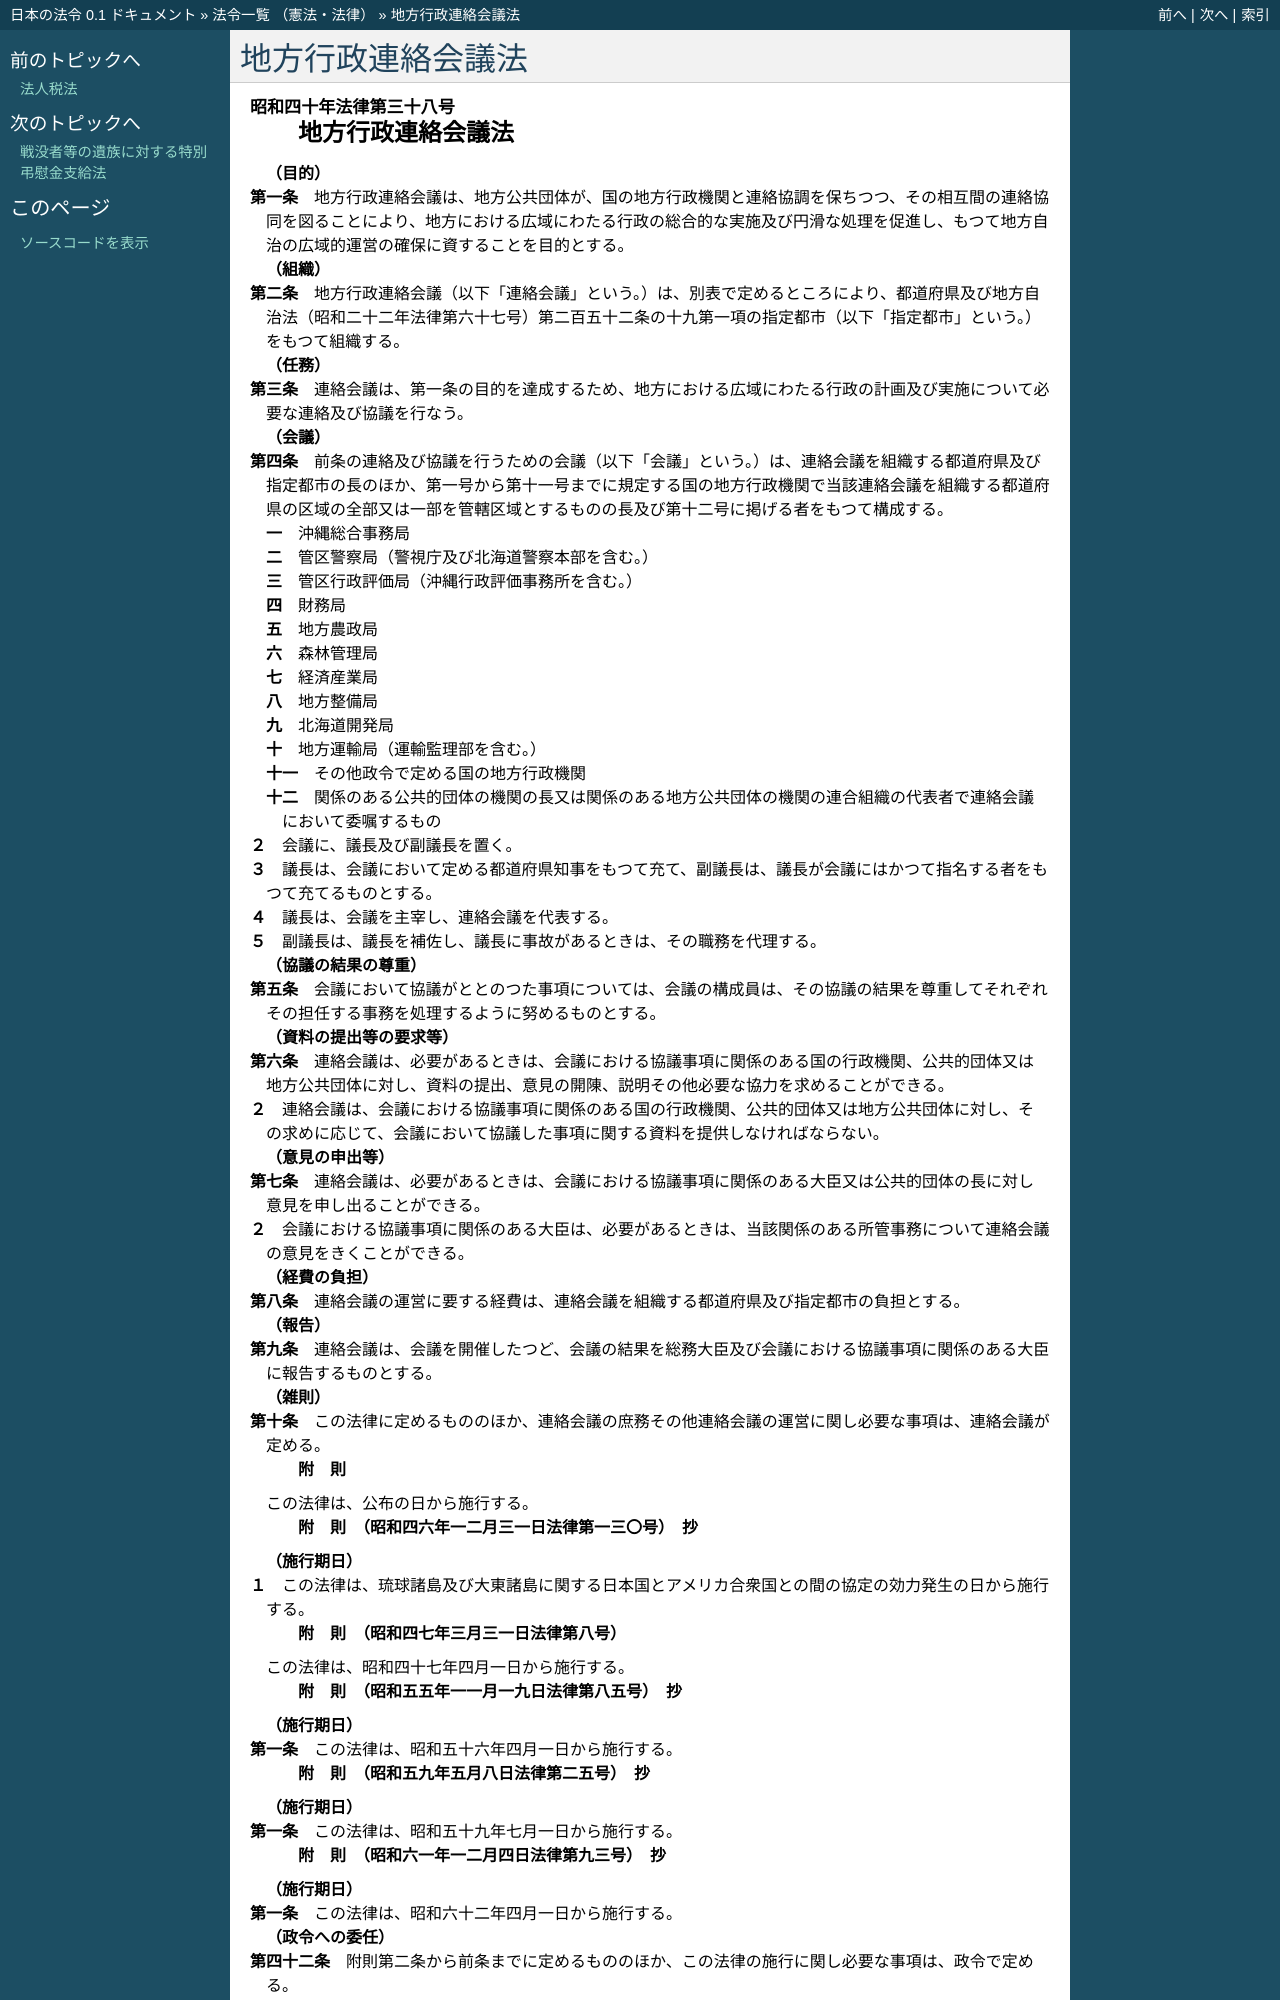

repository: ledmonster/japanese-law · page: doc/340/340AC0000000038_20020701_414AC0000000054.html · generator: sphinx

.. _340AC0000000038_20020701_414AC0000000054:

:orphan:

==================
地方行政連絡会議法
==================

.. raw:: html
    
    
    <main id="contentsLaw" class="active">
    <div id="innerDocument" class="active">
    
    
    
    
    <div style="margin-bottom: 12px;">
    <div id="lawTitleNo" style="font-size: 1.067rem; font-weight: bold;" class="_shokanBoxParent">昭和四十年法律第三十八号<div class="_shokanBox"></div>
    <div class="_inyoBox" id="_inyo_"></div>
    </div>
    <div id="lawTitle" style="margin-left: 3rem; font-size: 1.5rem; font-weight: bold; line-height: 1.25em;" class="_shokanBoxParent">
    <span data-xpath="">地方行政連絡会議法</span><div class="_shokanBox" id="_shokan_"><div class="_shokanBtnIcons"></div></div>
    <div class="_inyoBox" id="_inyo_"></div>
    </div>
    </div><section id="MainProvision" class="active MainProvision"><section id="" class="active Article"><div style="margin-left: 1em; font-weight: bold;" class="_div_ArticleCaption _shokanBoxParent">
    <span data-xpath="">（目的）</span><div class="_shokanBox" id="_shokan_"><div class="_shokanBtnIcons"></div></div>
    <div class="_inyoBox" id="_inyo_"></div>
    </div>
    <div style="margin-left: 1em; text-indent: -1em;" id="" class="_div_ArticleTitle _shokanBoxParent">
    <span style="font-weight: bold;">第一条</span>　<span data-xpath="">地方行政連絡会議は、地方公共団体が、国の地方行政機関と連絡協調を保ちつつ、その相互間の連絡協同を図ることにより、地方における広域にわたる行政の総合的な実施及び円滑な処理を促進し、もつて地方自治の広域的運営の確保に資することを目的とする。</span><div class="_shokanBox" id="_shokan_"><div class="_shokanBtnIcons"></div></div>
    <div class="_inyoBox" id="_inyo_"></div>
    </div></section><section id="" class="active Article"><div style="margin-left: 1em; font-weight: bold;" class="_div_ArticleCaption _shokanBoxParent">
    <span data-xpath="">（組織）</span><div class="_shokanBox" id="_shokan_"><div class="_shokanBtnIcons"></div></div>
    <div class="_inyoBox" id="_inyo_"></div>
    </div>
    <div style="margin-left: 1em; text-indent: -1em;" id="" class="_div_ArticleTitle _shokanBoxParent">
    <span style="font-weight: bold;">第二条</span>　<span data-xpath="">地方行政連絡会議（以下「連絡会議」という。）は、別表で定めるところにより、都道府県及び地方自治法（昭和二十二年法律第六十七号）第二百五十二条の十九第一項の指定都市（以下「指定都市」という。）をもつて組織する。</span><div class="_shokanBox" id="_shokan_"><div class="_shokanBtnIcons"></div></div>
    <div class="_inyoBox" id="_inyo_"></div>
    </div></section><section id="" class="active Article"><div style="margin-left: 1em; font-weight: bold;" class="_div_ArticleCaption _shokanBoxParent">
    <span data-xpath="">（任務）</span><div class="_shokanBox" id="_shokan_"><div class="_shokanBtnIcons"></div></div>
    <div class="_inyoBox" id="_inyo_"></div>
    </div>
    <div style="margin-left: 1em; text-indent: -1em;" id="" class="_div_ArticleTitle _shokanBoxParent">
    <span style="font-weight: bold;">第三条</span>　<span data-xpath="">連絡会議は、第一条の目的を達成するため、地方における広域にわたる行政の計画及び実施について必要な連絡及び協議を行なう。</span><div class="_shokanBox" id="_shokan_"><div class="_shokanBtnIcons"></div></div>
    <div class="_inyoBox" id="_inyo_"></div>
    </div></section><section id="" class="active Article"><div style="margin-left: 1em; font-weight: bold;" class="_div_ArticleCaption _shokanBoxParent">
    <span data-xpath="">（会議）</span><div class="_shokanBox" id="_shokan_"><div class="_shokanBtnIcons"></div></div>
    <div class="_inyoBox" id="_inyo_"></div>
    </div>
    <div style="margin-left: 1em; text-indent: -1em;" id="" class="_div_ArticleTitle _shokanBoxParent">
    <span style="font-weight: bold;">第四条</span>　<span data-xpath="">前条の連絡及び協議を行うための会議（以下「会議」という。）は、連絡会議を組織する都道府県及び指定都市の長のほか、第一号から第十一号までに規定する国の地方行政機関で当該連絡会議を組織する都道府県の区域の全部又は一部を管轄区域とするものの長及び第十二号に掲げる者をもつて構成する。</span><div class="_shokanBox" id="_shokan_"><div class="_shokanBtnIcons"></div></div>
    <div class="_inyoBox" id="_inyo_"></div>
    </div>
    <div id="" style="margin-left: 2em; text-indent: -1em;" class="_div_ItemSentence _shokanBoxParent">
    <span style="font-weight: bold;">一</span>　<span data-xpath="">沖縄総合事務局</span><div class="_shokanBox" id="_shokan_"><div class="_shokanBtnIcons"></div></div>
    <div class="_inyoBox" id="_inyo_"></div>
    </div>
    <div id="" style="margin-left: 2em; text-indent: -1em;" class="_div_ItemSentence _shokanBoxParent">
    <span style="font-weight: bold;">二</span>　<span data-xpath="">管区警察局（警視庁及び北海道警察本部を含む。）</span><div class="_shokanBox" id="_shokan_"><div class="_shokanBtnIcons"></div></div>
    <div class="_inyoBox" id="_inyo_"></div>
    </div>
    <div id="" style="margin-left: 2em; text-indent: -1em;" class="_div_ItemSentence _shokanBoxParent">
    <span style="font-weight: bold;">三</span>　<span data-xpath="">管区行政評価局（沖縄行政評価事務所を含む。）</span><div class="_shokanBox" id="_shokan_"><div class="_shokanBtnIcons"></div></div>
    <div class="_inyoBox" id="_inyo_"></div>
    </div>
    <div id="" style="margin-left: 2em; text-indent: -1em;" class="_div_ItemSentence _shokanBoxParent">
    <span style="font-weight: bold;">四</span>　<span data-xpath="">財務局</span><div class="_shokanBox" id="_shokan_"><div class="_shokanBtnIcons"></div></div>
    <div class="_inyoBox" id="_inyo_"></div>
    </div>
    <div id="" style="margin-left: 2em; text-indent: -1em;" class="_div_ItemSentence _shokanBoxParent">
    <span style="font-weight: bold;">五</span>　<span data-xpath="">地方農政局</span><div class="_shokanBox" id="_shokan_"><div class="_shokanBtnIcons"></div></div>
    <div class="_inyoBox" id="_inyo_"></div>
    </div>
    <div id="" style="margin-left: 2em; text-indent: -1em;" class="_div_ItemSentence _shokanBoxParent">
    <span style="font-weight: bold;">六</span>　<span data-xpath="">森林管理局</span><div class="_shokanBox" id="_shokan_"><div class="_shokanBtnIcons"></div></div>
    <div class="_inyoBox" id="_inyo_"></div>
    </div>
    <div id="" style="margin-left: 2em; text-indent: -1em;" class="_div_ItemSentence _shokanBoxParent">
    <span style="font-weight: bold;">七</span>　<span data-xpath="">経済産業局</span><div class="_shokanBox" id="_shokan_"><div class="_shokanBtnIcons"></div></div>
    <div class="_inyoBox" id="_inyo_"></div>
    </div>
    <div id="" style="margin-left: 2em; text-indent: -1em;" class="_div_ItemSentence _shokanBoxParent">
    <span style="font-weight: bold;">八</span>　<span data-xpath="">地方整備局</span><div class="_shokanBox" id="_shokan_"><div class="_shokanBtnIcons"></div></div>
    <div class="_inyoBox" id="_inyo_"></div>
    </div>
    <div id="" style="margin-left: 2em; text-indent: -1em;" class="_div_ItemSentence _shokanBoxParent">
    <span style="font-weight: bold;">九</span>　<span data-xpath="">北海道開発局</span><div class="_shokanBox" id="_shokan_"><div class="_shokanBtnIcons"></div></div>
    <div class="_inyoBox" id="_inyo_"></div>
    </div>
    <div id="" style="margin-left: 2em; text-indent: -1em;" class="_div_ItemSentence _shokanBoxParent">
    <span style="font-weight: bold;">十</span>　<span data-xpath="">地方運輸局（運輸監理部を含む。）</span><div class="_shokanBox" id="_shokan_"><div class="_shokanBtnIcons"></div></div>
    <div class="_inyoBox" id="_inyo_"></div>
    </div>
    <div id="" style="margin-left: 2em; text-indent: -1em;" class="_div_ItemSentence _shokanBoxParent">
    <span style="font-weight: bold;">十一</span>　<span data-xpath="">その他政令で定める国の地方行政機関</span><div class="_shokanBox" id="_shokan_"><div class="_shokanBtnIcons"></div></div>
    <div class="_inyoBox" id="_inyo_"></div>
    </div>
    <div id="" style="margin-left: 2em; text-indent: -1em;" class="_div_ItemSentence _shokanBoxParent">
    <span style="font-weight: bold;">十二</span>　<span data-xpath="">関係のある公共的団体の機関の長又は関係のある地方公共団体の機関の連合組織の代表者で連絡会議において委嘱するもの</span><div class="_shokanBox" id="_shokan_"><div class="_shokanBtnIcons"></div></div>
    <div class="_inyoBox" id="_inyo_"></div>
    </div>
    <div style="margin-left: 1em; text-indent: -1em;" class="_div_ParagraphSentence _shokanBoxParent">
    <span style="font-weight: bold;">２</span>　<span data-xpath="">会議に、議長及び副議長を置く。</span><div class="_shokanBox" id="_shokan_"><div class="_shokanBtnIcons"></div></div>
    <div class="_inyoBox" id="_inyo_"></div>
    </div>
    <div style="margin-left: 1em; text-indent: -1em;" class="_div_ParagraphSentence _shokanBoxParent">
    <span style="font-weight: bold;">３</span>　<span data-xpath="">議長は、会議において定める都道府県知事をもつて充て、副議長は、議長が会議にはかつて指名する者をもつて充てるものとする。</span><div class="_shokanBox" id="_shokan_"><div class="_shokanBtnIcons"></div></div>
    <div class="_inyoBox" id="_inyo_"></div>
    </div>
    <div style="margin-left: 1em; text-indent: -1em;" class="_div_ParagraphSentence _shokanBoxParent">
    <span style="font-weight: bold;">４</span>　<span data-xpath="">議長は、会議を主宰し、連絡会議を代表する。</span><div class="_shokanBox" id="_shokan_"><div class="_shokanBtnIcons"></div></div>
    <div class="_inyoBox" id="_inyo_"></div>
    </div>
    <div style="margin-left: 1em; text-indent: -1em;" class="_div_ParagraphSentence _shokanBoxParent">
    <span style="font-weight: bold;">５</span>　<span data-xpath="">副議長は、議長を補佐し、議長に事故があるときは、その職務を代理する。</span><div class="_shokanBox" id="_shokan_"><div class="_shokanBtnIcons"></div></div>
    <div class="_inyoBox" id="_inyo_"></div>
    </div></section><section id="" class="active Article"><div style="margin-left: 1em; font-weight: bold;" class="_div_ArticleCaption _shokanBoxParent">
    <span data-xpath="">（協議の結果の尊重）</span><div class="_shokanBox" id="_shokan_"><div class="_shokanBtnIcons"></div></div>
    <div class="_inyoBox" id="_inyo_"></div>
    </div>
    <div style="margin-left: 1em; text-indent: -1em;" id="" class="_div_ArticleTitle _shokanBoxParent">
    <span style="font-weight: bold;">第五条</span>　<span data-xpath="">会議において協議がととのつた事項については、会議の構成員は、その協議の結果を尊重してそれぞれその担任する事務を処理するように努めるものとする。</span><div class="_shokanBox" id="_shokan_"><div class="_shokanBtnIcons"></div></div>
    <div class="_inyoBox" id="_inyo_"></div>
    </div></section><section id="" class="active Article"><div style="margin-left: 1em; font-weight: bold;" class="_div_ArticleCaption _shokanBoxParent">
    <span data-xpath="">（資料の提出等の要求等）</span><div class="_shokanBox" id="_shokan_"><div class="_shokanBtnIcons"></div></div>
    <div class="_inyoBox" id="_inyo_"></div>
    </div>
    <div style="margin-left: 1em; text-indent: -1em;" id="" class="_div_ArticleTitle _shokanBoxParent">
    <span style="font-weight: bold;">第六条</span>　<span data-xpath="">連絡会議は、必要があるときは、会議における協議事項に関係のある国の行政機関、公共的団体又は地方公共団体に対し、資料の提出、意見の開陳、説明その他必要な協力を求めることができる。</span><div class="_shokanBox" id="_shokan_"><div class="_shokanBtnIcons"></div></div>
    <div class="_inyoBox" id="_inyo_"></div>
    </div>
    <div style="margin-left: 1em; text-indent: -1em;" class="_div_ParagraphSentence _shokanBoxParent">
    <span style="font-weight: bold;">２</span>　<span data-xpath="">連絡会議は、会議における協議事項に関係のある国の行政機関、公共的団体又は地方公共団体に対し、その求めに応じて、会議において協議した事項に関する資料を提供しなければならない。</span><div class="_shokanBox" id="_shokan_"><div class="_shokanBtnIcons"></div></div>
    <div class="_inyoBox" id="_inyo_"></div>
    </div></section><section id="" class="active Article"><div style="margin-left: 1em; font-weight: bold;" class="_div_ArticleCaption _shokanBoxParent">
    <span data-xpath="">（意見の申出等）</span><div class="_shokanBox" id="_shokan_"><div class="_shokanBtnIcons"></div></div>
    <div class="_inyoBox" id="_inyo_"></div>
    </div>
    <div style="margin-left: 1em; text-indent: -1em;" id="" class="_div_ArticleTitle _shokanBoxParent">
    <span style="font-weight: bold;">第七条</span>　<span data-xpath="">連絡会議は、必要があるときは、会議における協議事項に関係のある大臣又は公共的団体の長に対し意見を申し出ることができる。</span><div class="_shokanBox" id="_shokan_"><div class="_shokanBtnIcons"></div></div>
    <div class="_inyoBox" id="_inyo_"></div>
    </div>
    <div style="margin-left: 1em; text-indent: -1em;" class="_div_ParagraphSentence _shokanBoxParent">
    <span style="font-weight: bold;">２</span>　<span data-xpath="">会議における協議事項に関係のある大臣は、必要があるときは、当該関係のある所管事務について連絡会議の意見をきくことができる。</span><div class="_shokanBox" id="_shokan_"><div class="_shokanBtnIcons"></div></div>
    <div class="_inyoBox" id="_inyo_"></div>
    </div></section><section id="" class="active Article"><div style="margin-left: 1em; font-weight: bold;" class="_div_ArticleCaption _shokanBoxParent">
    <span data-xpath="">（経費の負担）</span><div class="_shokanBox" id="_shokan_"><div class="_shokanBtnIcons"></div></div>
    <div class="_inyoBox" id="_inyo_"></div>
    </div>
    <div style="margin-left: 1em; text-indent: -1em;" id="" class="_div_ArticleTitle _shokanBoxParent">
    <span style="font-weight: bold;">第八条</span>　<span data-xpath="">連絡会議の運営に要する経費は、連絡会議を組織する都道府県及び指定都市の負担とする。</span><div class="_shokanBox" id="_shokan_"><div class="_shokanBtnIcons"></div></div>
    <div class="_inyoBox" id="_inyo_"></div>
    </div></section><section id="" class="active Article"><div style="margin-left: 1em; font-weight: bold;" class="_div_ArticleCaption _shokanBoxParent">
    <span data-xpath="">（報告）</span><div class="_shokanBox" id="_shokan_"><div class="_shokanBtnIcons"></div></div>
    <div class="_inyoBox" id="_inyo_"></div>
    </div>
    <div style="margin-left: 1em; text-indent: -1em;" id="" class="_div_ArticleTitle _shokanBoxParent">
    <span style="font-weight: bold;">第九条</span>　<span data-xpath="">連絡会議は、会議を開催したつど、会議の結果を総務大臣及び会議における協議事項に関係のある大臣に報告するものとする。</span><div class="_shokanBox" id="_shokan_"><div class="_shokanBtnIcons"></div></div>
    <div class="_inyoBox" id="_inyo_"></div>
    </div></section><section id="" class="active Article"><div style="margin-left: 1em; font-weight: bold;" class="_div_ArticleCaption _shokanBoxParent">
    <span data-xpath="">（雑則）</span><div class="_shokanBox" id="_shokan_"><div class="_shokanBtnIcons"></div></div>
    <div class="_inyoBox" id="_inyo_"></div>
    </div>
    <div style="margin-left: 1em; text-indent: -1em;" id="" class="_div_ArticleTitle _shokanBoxParent">
    <span style="font-weight: bold;">第十条</span>　<span data-xpath="">この法律に定めるもののほか、連絡会議の庶務その他連絡会議の運営に関し必要な事項は、連絡会議が定める。</span><div class="_shokanBox" id="_shokan_"><div class="_shokanBtnIcons"></div></div>
    <div class="_inyoBox" id="_inyo_"></div>
    </div></section></section><section id="" class="active SupplProvision"><div class="_div_SupplProvisionLabel SupplProvisionLabel _shokanBoxParent" style="margin-bottom: 10px; margin-left: 3em; font-weight: bold;">
    <span data-xpath="">附　則</span><div class="_shokanBox" id="_shokan_"><div class="_shokanBtnIcons"></div></div>
    <div class="_inyoBox" id="_inyo_"></div>
    </div>
    <section class="active Paragraph"><div style="text-indent: 1em;" class="_div_ParagraphSentence _shokanBoxParent">
    <span data-xpath="">この法律は、公布の日から施行する。</span><div class="_shokanBox" id="_shokan_"><div class="_shokanBtnIcons"></div></div>
    <div class="_inyoBox" id="_inyo_"></div>
    </div></section></section><section id="" class="active SupplProvision"><div class="_div_SupplProvisionLabel SupplProvisionLabel _shokanBoxParent" style="margin-bottom: 10px; margin-left: 3em; font-weight: bold;">
    <span data-xpath="">附　則</span>　（昭和四六年一二月三一日法律第一三〇号）　抄<div class="_shokanBox" id="_shokan_"><div class="_shokanBtnIcons"></div></div>
    <div class="_inyoBox" id="_inyo_"></div>
    </div>
    <section class="active Paragraph"><div id="" style="margin-left: 1em; font-weight: bold;" class="_div_ParagraphCaption _shokanBoxParent">
    <span data-xpath="">（施行期日）</span><div class="_shokanBox"></div>
    <div class="_inyoBox"></div>
    </div>
    <div style="margin-left: 1em; text-indent: -1em;" class="_div_ParagraphSentence _shokanBoxParent">
    <span style="font-weight: bold;">１</span>　<span data-xpath="">この法律は、琉球諸島及び大東諸島に関する日本国とアメリカ合衆国との間の協定の効力発生の日から施行する。</span><div class="_shokanBox" id="_shokan_"><div class="_shokanBtnIcons"></div></div>
    <div class="_inyoBox" id="_inyo_"></div>
    </div></section></section><section id="" class="active SupplProvision"><div class="_div_SupplProvisionLabel SupplProvisionLabel _shokanBoxParent" style="margin-bottom: 10px; margin-left: 3em; font-weight: bold;">
    <span data-xpath="">附　則</span>　（昭和四七年三月三一日法律第八号）<div class="_shokanBox" id="_shokan_"><div class="_shokanBtnIcons"></div></div>
    <div class="_inyoBox" id="_inyo_"></div>
    </div>
    <section class="active Paragraph"><div style="text-indent: 1em;" class="_div_ParagraphSentence _shokanBoxParent">
    <span data-xpath="">この法律は、昭和四十七年四月一日から施行する。</span><div class="_shokanBox" id="_shokan_"><div class="_shokanBtnIcons"></div></div>
    <div class="_inyoBox" id="_inyo_"></div>
    </div></section></section><section id="" class="active SupplProvision"><div class="_div_SupplProvisionLabel SupplProvisionLabel _shokanBoxParent" style="margin-bottom: 10px; margin-left: 3em; font-weight: bold;">
    <span data-xpath="">附　則</span>　（昭和五五年一一月一九日法律第八五号）　抄<div class="_shokanBox" id="_shokan_"><div class="_shokanBtnIcons"></div></div>
    <div class="_inyoBox" id="_inyo_"></div>
    </div>
    <section id="" class="active Article"><div style="margin-left: 1em; font-weight: bold;" class="_div_ArticleCaption _shokanBoxParent">
    <span data-xpath="">（施行期日）</span><div class="_shokanBox" id="_shokan_"><div class="_shokanBtnIcons"></div></div>
    <div class="_inyoBox" id="_inyo_"></div>
    </div>
    <div style="margin-left: 1em; text-indent: -1em;" id="" class="_div_ArticleTitle _shokanBoxParent">
    <span style="font-weight: bold;">第一条</span>　<span data-xpath="">この法律は、昭和五十六年四月一日から施行する。</span><div class="_shokanBox" id="_shokan_"><div class="_shokanBtnIcons"></div></div>
    <div class="_inyoBox" id="_inyo_"></div>
    </div></section></section><section id="" class="active SupplProvision"><div class="_div_SupplProvisionLabel SupplProvisionLabel _shokanBoxParent" style="margin-bottom: 10px; margin-left: 3em; font-weight: bold;">
    <span data-xpath="">附　則</span>　（昭和五九年五月八日法律第二五号）　抄<div class="_shokanBox" id="_shokan_"><div class="_shokanBtnIcons"></div></div>
    <div class="_inyoBox" id="_inyo_"></div>
    </div>
    <section id="" class="active Article"><div style="margin-left: 1em; font-weight: bold;" class="_div_ArticleCaption _shokanBoxParent">
    <span data-xpath="">（施行期日）</span><div class="_shokanBox" id="_shokan_"><div class="_shokanBtnIcons"></div></div>
    <div class="_inyoBox" id="_inyo_"></div>
    </div>
    <div style="margin-left: 1em; text
